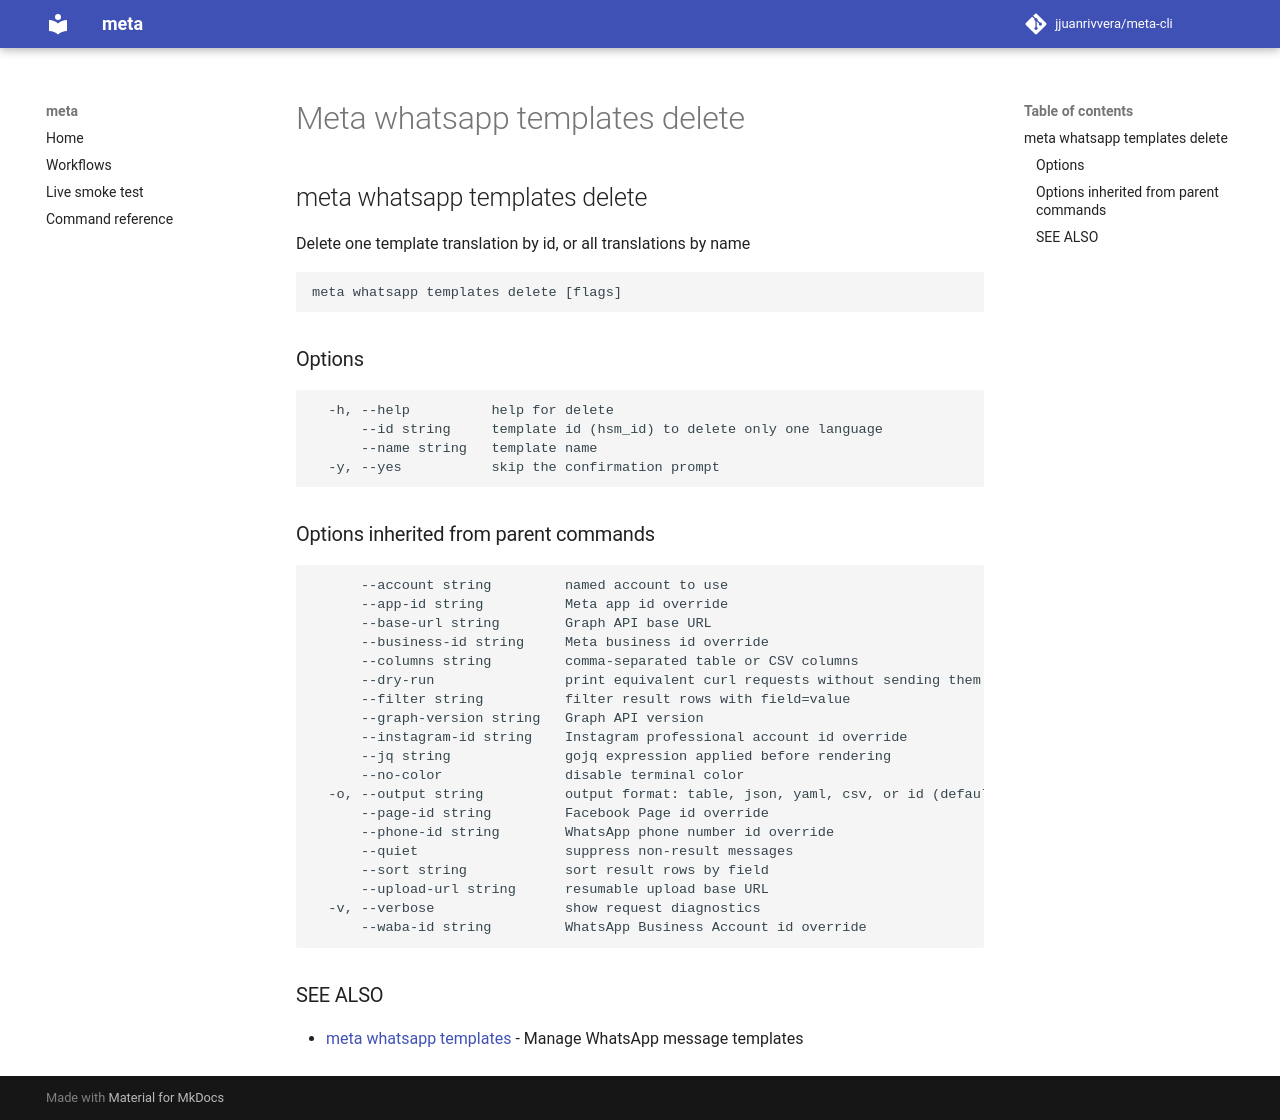

repository: jjuanrivvera/meta-cli · page: commands/meta_whatsapp_templates_delete/index.html · generator: mkdocs

## meta whatsapp templates delete

Delete one template translation by id, or all translations by name

```
meta whatsapp templates delete [flags]
```

### Options

```
  -h, --help          help for delete
      --id string     template id (hsm_id) to delete only one language
      --name string   template name
  -y, --yes           skip the confirmation prompt
```

### Options inherited from parent commands

```
      --account string         named account to use
      --app-id string          Meta app id override
      --base-url string        Graph API base URL
      --business-id string     Meta business id override
      --columns string         comma-separated table or CSV columns
      --dry-run                print equivalent curl requests without sending them
      --filter string          filter result rows with field=value
      --graph-version string   Graph API version
      --instagram-id string    Instagram professional account id override
      --jq string              gojq expression applied before rendering
      --no-color               disable terminal color
  -o, --output string          output format: table, json, yaml, csv, or id (default "table")
      --page-id string         Facebook Page id override
      --phone-id string        WhatsApp phone number id override
      --quiet                  suppress non-result messages
      --sort string            sort result rows by field
      --upload-url string      resumable upload base URL
  -v, --verbose                show request diagnostics
      --waba-id string         WhatsApp Business Account id override
```

### SEE ALSO

* [meta whatsapp templates](meta_whatsapp_templates.md)	 - Manage WhatsApp message templates
